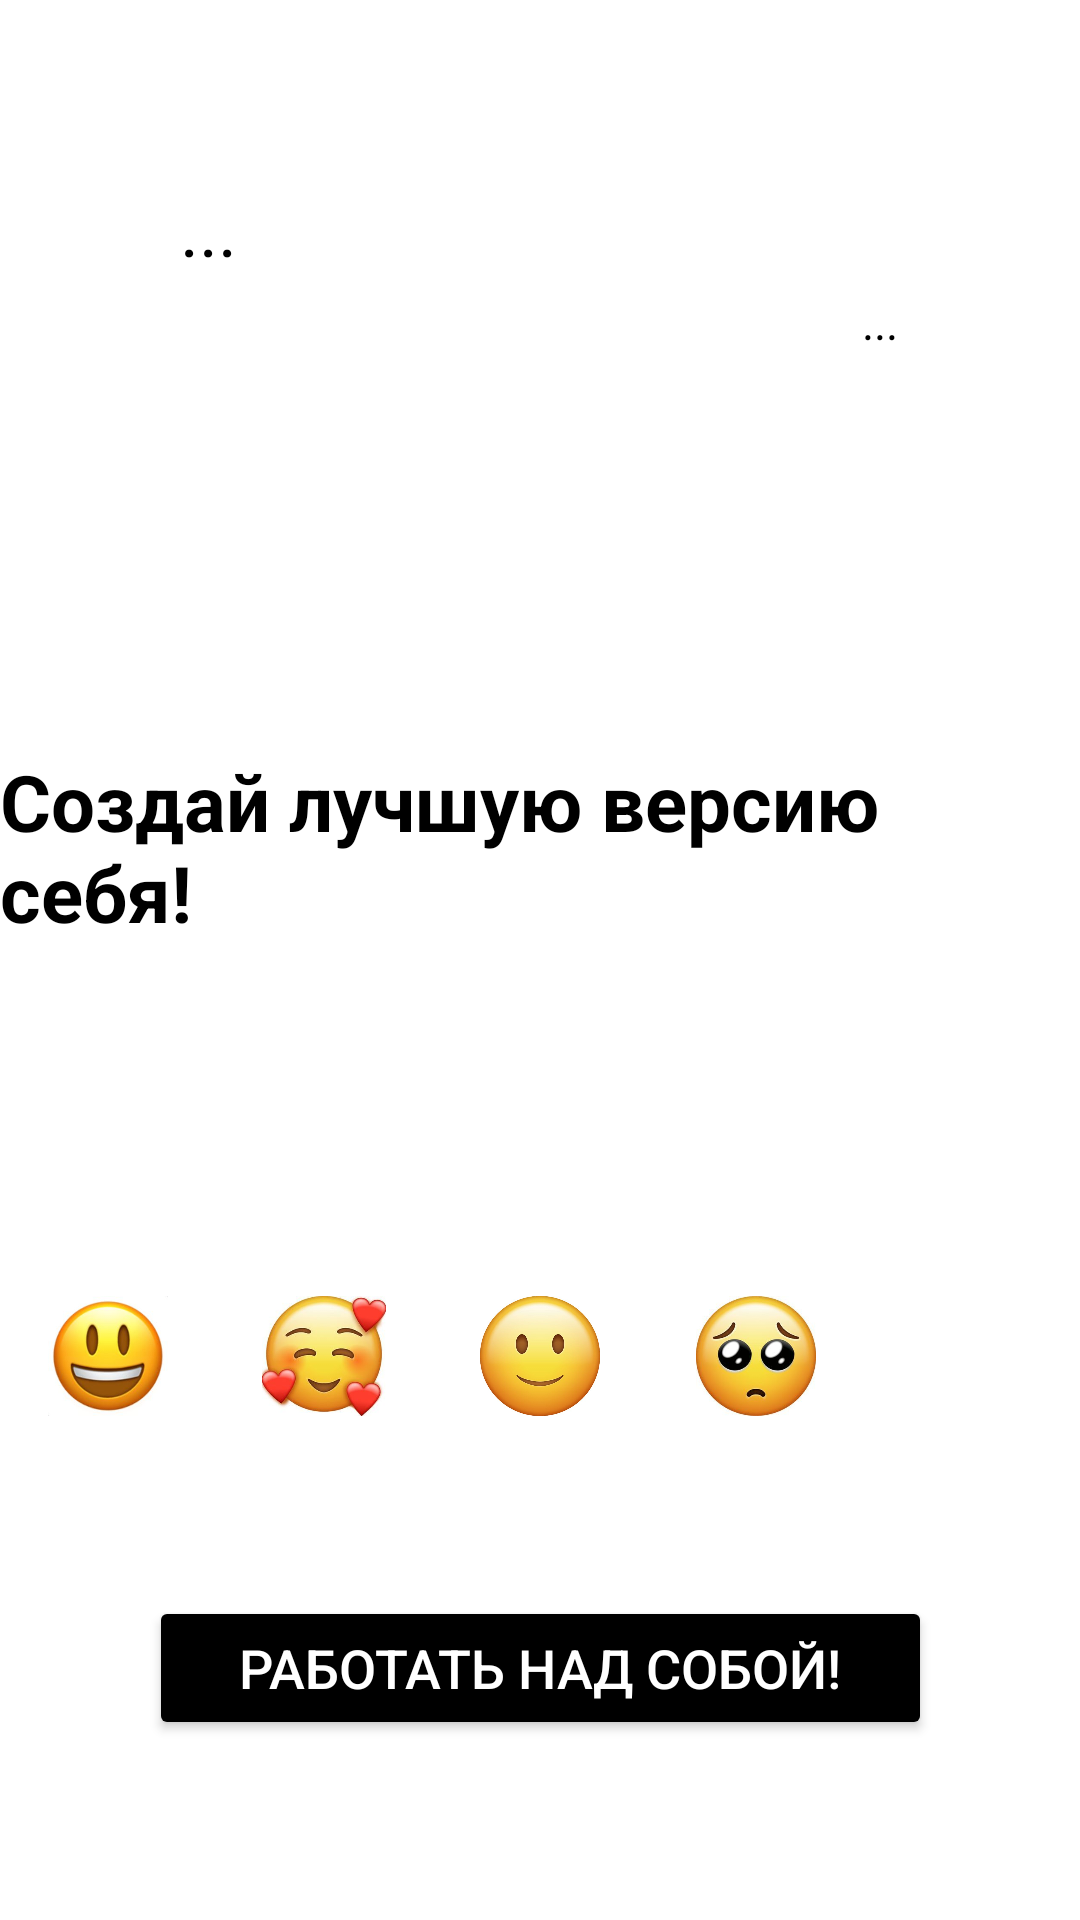

Here is an Android app screen rendered from its layout file. Give the layout XML and the strings, colors and styles it references.
<!-- AndroidManifest.xml: application theme Theme.MoodTracker -->
<!-- res/layout/fragment_home.xml -->
<?xml version="1.0" encoding="utf-8"?>
<androidx.constraintlayout.widget.ConstraintLayout xmlns:android="http://schemas.android.com/apk/res/android"
    xmlns:tools="http://schemas.android.com/tools"
    android:layout_width="match_parent"
    android:layout_height="match_parent"
    xmlns:app="http://schemas.android.com/apk/res-auto"
    tools:context=".ui.fragments.homeScreen.HomeFragment">


    <TextView
        android:id="@+id/tv_quotes"
        android:layout_width="match_parent"
        android:layout_height="wrap_content"
        android:layout_marginStart="60dp"
        android:layout_marginTop="60dp"
        android:layout_marginEnd="60dp"
        android:textColor="@color/black"
        android:textSize="24sp"
        android:textStyle="normal"
        app:layout_constraintEnd_toEndOf="parent"
        app:layout_constraintStart_toStartOf="parent"
        app:layout_constraintTop_toTopOf="parent"
        android:text="@string/cover" />

    <TextView
        android:id="@+id/textViewMotivationWords"
        android:layout_width="wrap_content"
        android:layout_height="wrap_content"
        android:text="@string/home_make_yourself"
        android:textColor="@color/black"
        android:textSize="26sp"
        android:textStyle="bold"
        app:layout_constraintBottom_toBottomOf="@+id/linearLayout"
        app:layout_constraintEnd_toEndOf="parent"
        app:layout_constraintStart_toStartOf="parent"
        app:layout_constraintTop_toBottomOf="@+id/tv_quotes" />

    <Button
        android:id="@+id/buttonWork"
        android:layout_width="wrap_content"
        android:layout_height="wrap_content"
        android:layout_marginBottom="60dp"
        android:paddingLeft="30dp"
        android:paddingTop="10dp"
        android:paddingRight="30dp"
        android:paddingBottom="10dp"
        android:text="@string/work_with_you"
        android:textColor="@color/white"
        android:textSize="18sp"
        app:backgroundTint="@color/black"
        app:cornerRadius="10dp"
        app:layout_constraintBottom_toBottomOf="parent"
        app:layout_constraintEnd_toEndOf="parent"
        app:layout_constraintStart_toStartOf="parent" />

    <LinearLayout
        android:id="@+id/linearLayout"
        android:layout_width="0dp"
        android:layout_height="wrap_content"
        android:layout_marginBottom="60dp"
        app:layout_constraintBottom_toTopOf="@+id/buttonWork"
        app:layout_constraintEnd_toEndOf="parent"
        app:layout_constraintStart_toStartOf="parent">

        <ImageView
            android:id="@+id/imageViewHappy"
            android:layout_width="40dp"
            android:layout_height="40dp"
            android:layout_weight="1"
            app:srcCompat="@drawable/happy"
            android:contentDescription="@string/happy" />

        <ImageView
            android:id="@+id/imageViewLovely"
            android:layout_width="40dp"
            android:layout_height="40dp"
            android:layout_weight="1"
            app:srcCompat="@drawable/lovely"
            android:contentDescription="@string/lovely"/>

        <ImageView
            android:id="@+id/imageViewNormal"
            android:layout_width="40dp"
            android:layout_height="40dp"
            android:layout_weight="1"
            app:srcCompat="@drawable/normal"
            android:contentDescription="@string/normal" />

        <ImageView
            android:id="@+id/imageViewSad"
            android:layout_width="40dp"
            android:layout_height="40dp"
            android:layout_weight="1"
            app:srcCompat="@drawable/sad"
            android:contentDescription="@string/sad" />

        <ImageView
            android:id="@+id/imageViewVerySad"
            android:layout_width="40dp"
            android:layout_height="40dp"
            android:layout_weight="1"
            app:srcCompat="@drawable/very_sad"
            android:contentDescription="@string/very_sad" />
    </LinearLayout>

    <TextView
        android:id="@+id/tvAuthor"
        android:layout_width="wrap_content"
        android:layout_height="wrap_content"
        android:layout_marginTop="4dp"
        android:text="@string/cover"
        android:textColor="@color/black"
        android:textSize="16sp"
        android:textStyle="italic"
        app:layout_constraintEnd_toEndOf="@+id/tv_quotes"
        app:layout_constraintTop_toBottomOf="@+id/tv_quotes" />

</androidx.constraintlayout.widget.ConstraintLayout>
<!-- resources referenced by this layout -->
<resources>
  <!-- drawable happy: jpg bitmap (drawable-v24, 8460 bytes) -->
  <!-- drawable lovely: jpg bitmap (drawable-v24, 11693 bytes) -->
  <!-- drawable normal: jpg bitmap (drawable-v24, 21416 bytes) -->
  <!-- drawable sad: jpg bitmap (drawable-v24, 12063 bytes) -->
  <string name="cover" translatable="false">...</string>
  <string name="happy" translatable="false">happy</string>
  <string name="home_make_yourself">Создай лучшую версию себя!</string>
  <string name="lovely" translatable="false">lovely</string>
  <string name="normal" translatable="false">normal</string>
  <string name="sad" translatable="false">sad</string>
  <string name="very_sad" translatable="false">very sad</string>
  <string name="work_with_you">Работать над собой!</string>
  <style name="Theme.MoodTracker" parent="Theme.MaterialComponents.DayNight.NoActionBar">
          
          <item name="colorPrimary">@color/black</item>
          <item name="colorPrimaryVariant">#808080</item>
          <item name="colorOnPrimary">@color/white</item>
          
          <item name="colorSecondary">@color/black</item>
          <item name="colorSecondaryVariant">@color/black</item>
          <item name="colorOnSecondary">@color/black</item>
          
          <item name="android:statusBarColor" tools:targetApi="l">?attr/colorPrimaryVariant</item>
          
      </style>
  <!-- not gathered from this repository: default colours our renderer supplied (Android Studio template values) -->
  <color name="black">#FF000000</color>
  <color name="white">#FFFFFFFF</color>
</resources>
